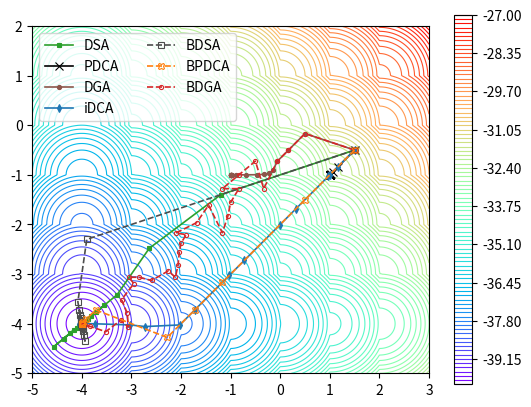

Reproduce this figure in Python.
# -*- coding: utf-8 -*-
"""
Created on Fri Apr  7 12:38:30 2023

Last modified Wed Jan 10

@author: David Torregrosa-Belén
"""

"Section: Avoiding Non-Optimal Critical Points"

" For generating fig 2 "

from numpy import array, concatenate, where, argmin, maximum, zeros, tile, repeat, newaxis, append, arange
from numpy.linalg import norm, eig
import math
import numpy.linalg as LA
from numpy.random import random, seed
from matplotlib import pyplot as plt
import numpy as np
#import pylab as plt



seed(4)

n = 2 # dimension espacio
p = 3 # ||x||^2 -|x| - sum_i=1^p (|x-i|+|x+i|) - |x-p-1|
cte = 1  #contante que multiplica ||x||^2
nones = np.ones(n)
prec=1e-6
prec0=1e-6

# Esto define el vector tauvect, de desplazamientos de la norma l1
tauvect = np.zeros(2*p+2)
ltauvect = len(tauvect)

for ii in range(1,p+1):
    tauvect[2*ii-1] = ii
    tauvect[2*ii] = -ii
tauvect[2*p+1] = p+1


# Auxiliary functions:

def varphi(x):
    sumat = 0
    for ii in range(1,p+1):
        sumat += np.sum(abs(x-ii)) + np.sum(abs(x+ii))
    return cte*norm(x)**2 -np.sum(abs(x))-sumat -np.sum(abs(x-p-1))

phisol = varphi(-4*np.ones(n))

# def varphi(x):
#     return cte*norm(x)**2 - np.sum(abs(x))-np.sum(abs(1-x))

def varphiplot(x,y):
    sumat = 0
    for ii in range(1,p+1):
        sumat += abs(x-ii) + abs(x+ii) + abs(y-ii) + abs(y+ii)
    return cte*( x**2+y**2)-abs(x)-abs(y)-sumat - abs(x-p-1)- abs(y-p-1)

def minsign(x):
    s = np.ones(len(x))
    s[x>0] = -1
    return s


def subh(x): #sub. of -h
    sumat = 0
    for ii in range(1,p+1):
        sumat += minsign(x-ii) + minsign(x+ii)
    return minsign(x) + sumat +minsign(x-p-1)

def subh0(x):  #sub  of h (taking 0 )
    sumat = 0
    for ii in range(1,p+1):
        sumat += np.sign(x-ii) + np.sign(x+ii)
    return np.sign(x) + sumat +np.sign(x-p-1)
        

# def Phi(x,y):
#     if (-1>y).any() or (y > 1).any():
#         return np.inf
#     else:
#         sumat = 0
#         for ii in range(1,p+1):
#             sumat += tauvect[2*ii-1]*nones.T@y[2*ii-1,:] +  tauvect[2*ii]*nones.T@y[2*ii,:]
#         return cte*norm(x)**2   +  sumat + (p+1)*nones.T@y[2*p+1,:]
    
def Phi(x,y):
    if (-1>y).any() or (y > 1).any():
        return np.inf
    else:
        sumat = 0
        for ii in range(1,p+1):
            sumat += tauvect[2*ii-1]*nones.T@y[2*ii-1,:] +  tauvect[2*ii]*nones.T@y[2*ii,:]
        return cte*norm(x)**2   +  sumat + (p+1)*nones.T@y[2*p+1,:] - x.T@np.sum(y,axis=0)

    
    
    
def proxl1(x,tau,mu): #calcula  prox_mu de la conjugada de |x-tau|_l1
    return np.clip(x-mu*tau,-1,1)


def prox_minus_l1(x,gamma):
    return  x + gamma*np.sign(x)


def subh_minus_l1(x): #sub. of -h
    sumat = 0
    for ii in range(1,p+1):
        sumat += minsign(x-ii) + minsign(x+ii)
    return sumat +minsign(x-p-1)


" Initialization"
    
x0 = np.array([1.5, -0.5]) #initial points
# y0 = np.array([-1.5,0])#   y0 = np.array([-1.5,0]) #initial points
y0= np.copy([0,0.])   #np.copy(x0) # np.array([0,0.])

# x0 = 2*(p+2)*random(n)-(p+2)
# y0 = 2*random(n)-1

xmin,xmax=-5,3
ymin,ymax=-5,2

"Parameters"
gamma = 1
mu = 1
    
"Double OProx"

it = 1000

DCA = np.zeros([it+1,2])
BDCA = np.zeros([it+1,2])
DPGA = np.zeros([it+1,2])
BDPGA = np.zeros([it+1,2])
OneProx = np.zeros([it+1,2]) #PPA
BOneProx = np.zeros([it+1,2]) #BPPA
iDCA = np.zeros([it+1,2])
BDSA = np.zeros([it+1,2])
BDSA_ls = np.zeros([it+1,2])



xk = x0.copy() #initial point for the double-Prox
yk = np.tile(y0,(ltauvect,1))



DCA[0,:] = x0
BDCA[0,:] = x0
DPGA[0,:] = x0
BDPGA[0,:] = x0
OneProx[0,:] = x0
BOneProx[0,:] = x0
iDCA[0,:] = x0
BDSA[0,:] = x0
BDSA_ls[0,:] = x0

"Double-Prox"

kk = 1
xkold = xk.copy()
ykold = yk.copy()
temp1 = xk + gamma*np.sum(yk,0) #argument proxg
xkn =  temp1/(1+2*cte*gamma)   #evaluation prog x
for ii in range(ltauvect):
    yki = yk[ii,:]
    taui = tauvect[ii]
    tempi = yki + mu*xkn  #argument prxh*
    ykni = proxl1(tempi,taui,mu)
    yk[ii,:] = ykni
#update
xk = xkn.copy()
DPGA[kk,:] = xk
while norm(xkold -xk) + np.sum(norm(ykold-yk,axis=1)) > n*prec:
    xkold = xk.copy()
    ykold = yk.copy()
    temp1 = xk + gamma*np.sum(yk,0) #argument proxg
    xkn =  temp1/(1+2*cte*gamma)   #evaluation prog x
    for ii in range(ltauvect):
        yki = yk[ii,:]
        taui = tauvect[ii]
        tempi = yki + mu*xkn  #argument prxh*
        ykni = proxl1(tempi,taui,mu)
        yk[ii,:] = ykni
    #update
    xk = xkn.copy()
    kk += 1

    DPGA[kk,:] = xk

DPGA=DPGA[0:kk,:]

# breakpoint()

    
" Boosted Double Prox"

alph = 0.5
barlam0= 2
barlamk = 2
N = 2

xk = x0.copy() #initial point for the double-Prox
yk = np.tile(y0,(ltauvect,1))


kk=1
xkold = xk.copy()
ykold = yk.copy()
temp1 = xk + gamma*np.sum(yk,0) #argument proxg
xkn =  temp1/(1+2*cte*gamma)   #evaluation prog x
ykn = yk.copy()
for ii in range(ltauvect):
    yki = yk[ii,:]
    taui = tauvect[ii]
    tempi = yki + mu*xkn  #argument prxh*
    ykni = proxl1(tempi,taui,mu)
    ykn[ii,:] = ykni
dxk = xkn-xk
dyk = ykn-yk
if (dxk==0).all() and (dyk==0).all():
    xk = xkn.copy()
    yk = ykn.copy()
else:
    r = 0 
    lamk = barlamk
    while Phi(xkn+lamk*dxk,ykn+lamk*dyk) >= Phi(xkn,ykn) - 0.1*lamk**2*(norm(dxk)**2 +np.sum(norm(dyk,axis=1)**2)):
        r += 1
        if r < N:
            lamk = (alph**r)*barlamk
        else:
            lamk = 0
            break
    if r == 0:
        barlamk= 2*barlamk
    else: barlamk = max(barlam0,(alph**r)*barlamk)
    xk = xkn + lamk*dxk
    yk = ykn + lamk*dyk 
BDPGA[kk,:] = xk
while norm(xkold-xk) + np.sum(norm(ykold-yk,axis=1)) > n*prec:
    xkold = xk.copy()
    ykold = yk.copy()
    temp1 = xk + gamma*np.sum(yk,0) #argument proxg
    xkn =  temp1/(1+2*cte*gamma)   #evaluation prog x
    dxk=xkn-xk
    ykn = yk.copy()
    for ii in range(ltauvect):
        yki = yk[ii,:]
        taui = tauvect[ii]
        tempi = yki + mu*xkn  #argument prxh*
        ykni = proxl1(tempi,taui,mu)
        ykn[ii,:] = ykni
    dyk = ykn-yk
    if (dxk==0).all() and (dyk==0).all():
        xk = xkn.copy()
        yk = ykn.copy()
    else:
        r = 0 
        lamk = barlamk
        while Phi(xkn+lamk*dxk,ykn+lamk*dyk) >= Phi(xkn,ykn) - 0.1*lamk**2*(norm(dxk)**2 +np.sum(norm(dyk,axis=1)**2)):
            r += 1
            if r < N:
                lamk = (alph**r)*barlamk
            else:
                lamk = 0
                break
        if r == 0:
            barlamk= 2*barlamk
        else: barlamk = max(barlam0,(alph**r)*barlamk)
        xk = xkn + lamk*dxk
        yk = ykn + lamk*dyk
        kk+=1
    
    BDPGA[kk,:] = xk
    
BDPGA = BDPGA[0:kk,:] 
        


"Proximal DC algorithm"
     
    
   
xk = x0.copy()
  
kk=1
xkold = xk.copy()
temp1 = xk - gamma*subh(xk) #argument proxg
xkn =  temp1/(1+2*cte*gamma)   #evaluation prog x
xk = xkn.copy()
OneProx[kk,:] = xk
while norm(xkold-xk)/n > prec:
    xkold = xk.copy()
    temp1 = xk - gamma*subh(xk) #argument proxg
    xkn =  temp1/(1+2*cte*gamma)   #evaluation prog x
    xk = xkn.copy()
    kk+=1
    
    OneProx[kk,:] = xk
    
OneProx=OneProx[0:kk,:]  

"Boosted Proximal DC algorihm"

alph = 0.5
barlam0 = 2
barlamk = barlam0
#eta = -1/gamma
N = 2
   

   
xk = x0.copy()

kk=1
xkold = xk.copy()
temp1 = xk - gamma*subh(xk)#argument proxg
hatxk =  temp1/(1+2*cte*gamma)   #evaluation prog x
dxk=hatxk-xk
r = 0
lamk = barlamk
if (dxk==0).all():
    xkn = hatxk.copy()
else:
    while varphi(hatxk+lamk*dxk) > varphi(hatxk) -0.1*lamk**2*norm(dxk)**2:
        r += 1
        if r < N:
            lamk =  (alph**r)*lamk
        else:
            lamk = 0
            break 
    if r == 0:
            barlamk = 2*barlamk
    else: barlamk = max((alph**r)*lamk,barlam0)
    xkn = hatxk +lamk*dxk                                 
xk = xkn.copy()
BOneProx[kk,:] = xk
# breakpoint()
while norm(xkold-xk)/n > prec:
    xkold = xk.copy()
    temp1 = xk - gamma*subh(xk)#argument proxg
    hatxk =  temp1/(1+2*cte*gamma)   #evaluation prog x
    dxk=hatxk-xk
    r = 0
    lamk = barlamk
    if (dxk==0).all():
        xkn = hatxk.copy()
    else:
        while varphi(hatxk+lamk*dxk) > varphi(hatxk) -0.1*lamk**2*norm(dxk)**2:
            r += 1
            if r < N:
                lamk =  (alph**r)*lamk
            else:
                lamk = 0
                break 
        if r == 0:
                barlamk = 2*barlamk
        else: barlamk = max((alph**r)*lamk,barlam0)
        xkn = hatxk +lamk*dxk                             
    xk = xkn.copy()
    kk+=1
    
    BOneProx[kk,:] = xk


BOneProx = BOneProx[0:kk,:]

" Intertial DCA "

# Decomposition for iDCA:
# varphi(x) = f1(x) - f2(x)
# f1(x) = ||x||^2 + rho/2 ||x||^2
# f2(x) = 1/2||x||^2 + ||x||_1 + sum_{j=1}^q ( ... ) + ||x-(q+1)e||1

xk = x0.copy()
rho = 1
igam = .999*rho/2

kk = 1
xkold = xk.copy()
xprev = xkold.copy()
temp1 = xk + subh0(xk) + igam/rho*(xk-xprev) #argument prox
xkn = rho*temp1/(rho+2)  # evaluation proc
xk = xkn.copy()
iDCA[kk,:] = xk
while  norm(xkold-xk)/n > prec:
    xprev = xkold.copy()
    xkold = xk.copy()
    temp1 = xk + subh0(xk) + igam/rho*(xk-xprev) #argument prox
    xkn = rho*temp1/(rho+2)  # evaluation proc
    xk = xkn.copy()
    kk+=1
    
    iDCA[kk,:] = xk
    
iDCA = iDCA[0:kk,:]

" BDSA no linesearch "

xk = x0.copy()
gam_min_l1 = 0.9

kk= 1 
xkold  =  xk.copy()
temp1 = xk - gam_min_l1*(2*xk + subh_minus_l1(xk)) 
xkn = prox_minus_l1(temp1, gam_min_l1)
xk = xkn.copy()
BDSA[kk,:] = xk

while norm(xkold-xk)/n > prec:
    xkold = xk.copy() 
    temp1 = xk- gam_min_l1*(2*xk + subh_minus_l1(xk)) 
    xkn = prox_minus_l1(temp1, gam_min_l1)
    xk = xkn.copy() 
    kk += 1
    
    BDSA[kk,:] = xk

BDSA = BDSA[0:kk,:]


" BDSA linesearch"

xk = x0.copy()
gam_min_l1 = 0.9

alph = 0.5
barlam0 = 2
barlamk = barlam0
#eta = -1/gamma
N = 2

kk= 1
xkold  =  xk.copy()
temp1 = xk - gam_min_l1*(2*xk + subh_minus_l1(xk)) 
hatxk = prox_minus_l1(temp1, gam_min_l1)
dxk=hatxk-xk
r = 0
lamk = barlamk
if (dxk==0).all():
    xkn = hatxk.copy()
else:
    while varphi(hatxk+lamk*dxk) > varphi(hatxk) -0.1*lamk**2*norm(dxk)**2:
        r += 1
        if r < N:
            lamk =  (alph**r)*lamk
        else:
            lamk = 0
            break 
    if r == 0:
            barlamk = 2*barlamk
    else: barlamk = max((alph**r)*lamk,barlam0)
    xkn = hatxk +lamk*dxk                                 
xk = xkn.copy()
BDSA_ls[kk,:] = xk

while norm(xkold-xk)/n > prec:
    xkold = xk.copy() 
    temp1 = xk- gam_min_l1*(2*xk + subh_minus_l1(xk)) 
    hatxk = prox_minus_l1(temp1, gam_min_l1)
    # Boosted step
    dxk=hatxk-xk
    r = 0
    lamk = barlamk
    if (dxk==0).all():
        xkn = hatxk.copy()
    else:
        while varphi(hatxk+lamk*dxk) > varphi(hatxk) -0.1*lamk**2*norm(dxk)**2:
            r += 1
            if r < N:
                lamk =  (alph**r)*lamk
            else:
                lamk = 0
                break 
        if r == 0:
                barlamk = 2*barlamk
        else: barlamk = max((alph**r)*lamk,barlam0)
        xkn = hatxk +lamk*dxk                                 
    xk = xkn.copy()
    kk += 1
    
    BDSA_ls[kk,:] = xk

BDSA_ls = BDSA_ls[0:kk,:]

# "DCA"

# # decomposition for DCA
# # varphi(x) = ||x||^2 -h(x) = 3/2||x||^2-(h(x) +1/2||x||^2)

# xk =  x0.copy()

# for kk in range(it):
#       xk = (subh0(xk)+xk)/3
#       DCA[kk+1,:] = xk
      
# "BDCA"      

# xk =  x0.copy()

# for kk in range(it):
#       # breakpoint()
#       vk = (subh0(xk)+xk)/3
#       dk = vk-xk
#       if (dk==0).all():
#           break
#       else:
#           lamk = 2
#           while varphi(vk+lamk*dk) > varphi(vk) - 0.1*lamk**2*norm(dk)**2:
#               lamk = 0.5*lamk
#           xk = vk + lamk*dk
      
#       BDCA[kk,:] = xk
      
# BDCA = BDCA[0:kk,:] 






"No prox"

# xk = x0.copy()

# for kk in range(it):
#     xkn = xk - gamma*(2*xk+np.ones(n)-np.sign(xk) )     
#     xk = xkn.copy()
#     NoProx[kk+1,:] = xk
    
    

# if norm(varphi(xk)-phisol) < prec:
#     exitosNoProx +=1 

"PLOT"
"PLOT"    

xpoints = np.linspace(xmin,xmax,600)

# List of points in y axis
ypoints     = np.linspace(ymin,ymax,600)

X, Y = np.meshgrid(xpoints,ypoints)
Z = varphiplot(X,Y)

plt.figure()
plt.contour(X, Y, Z, 100, cmap='rainbow',linewidths=.8)
plt.axis([xmin,xmax,ymin,ymax])
ax = plt.gca()
ax.set_aspect('equal')
plt.colorbar()
#plt.plot(DProxk[:,0],DProxk[:,1],color='k',label='$(xk)_{k\in\mathbb{N}}$')



linea=1.2
mlinea=.8
plt.plot(BDSA[:,0],BDSA[:,1],'s-', markersize = 3, color='C2',label='DSA',lw=linea,mew=mlinea)

plt.plot(OneProx[:,0],OneProx[:,1],'x-', markersize = 6, color='k',label='PDCA',lw=linea,mew=mlinea)
plt.plot(DPGA[:,0],DPGA[:,1],'.-',markersize = 6,color='C5',label='DGA',lw=linea,mew=mlinea)
plt.plot(iDCA[:,0],iDCA[:,1],'d-',markersize = 4,color = 'C0', label = 'iDCA',zorder=2,lw=linea,mew=mlinea)
plt.plot(BDSA_ls[:,0],BDSA_ls[:,1],'s--', markersize = 4, color=[0.3,0.3,0.3],markerfacecolor='None',label='BDSA',lw=linea,mew=mlinea)
plt.plot(BOneProx[:,0],BOneProx[:,1],'X--',markersize = 5,markerfacecolor='None', color='C1',label='BPDCA',zorder=3,lw=linea,mew=mlinea)
#plt.plot(DCA[:,0],DCA[:,1],'.-',markersize = 5,color='C3',label='$DCA$')

plt.plot(BDPGA[:,0],BDPGA[:,1],'.--', markersize = 6, color='C3',markerfacecolor='none',label='BDGA',lw=linea,mew=mlinea)

plt.legend(loc = 'upper left',ncol=2)


plt.savefig('Counterexample.pdf',bbox_inches='tight',dpi=400)
plt.show() 

